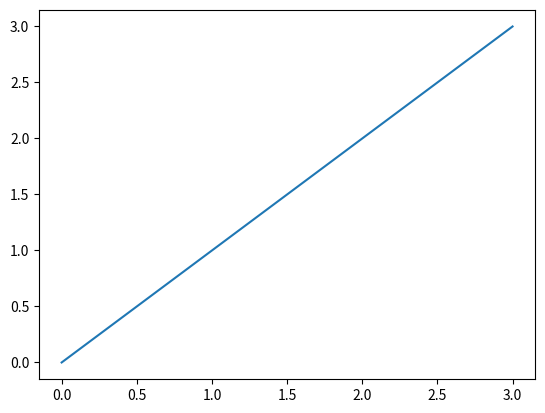
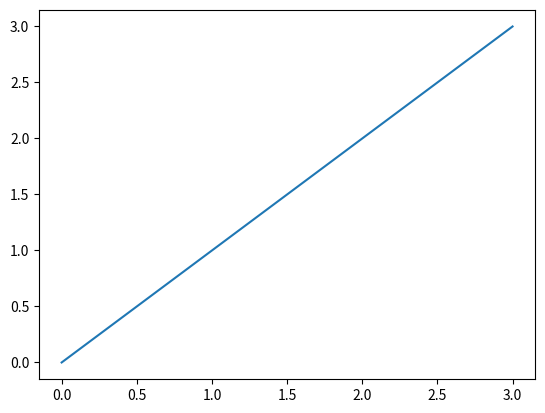

Here is the Python script that generated these plots, in order:
from mpl_toolkits.mplot3d import Axes3D
import numpy as np
import matplotlib.pyplot as plt
import matplotlib
import matplotlib.cm as cmx



x=np.array([0,1,2,3])
y=np.array([0,1,2,3])

fig = plt.figure()
plt.plot(x,y)

fig = plt.figure()
plt.plot(x,y)

plt.show()

